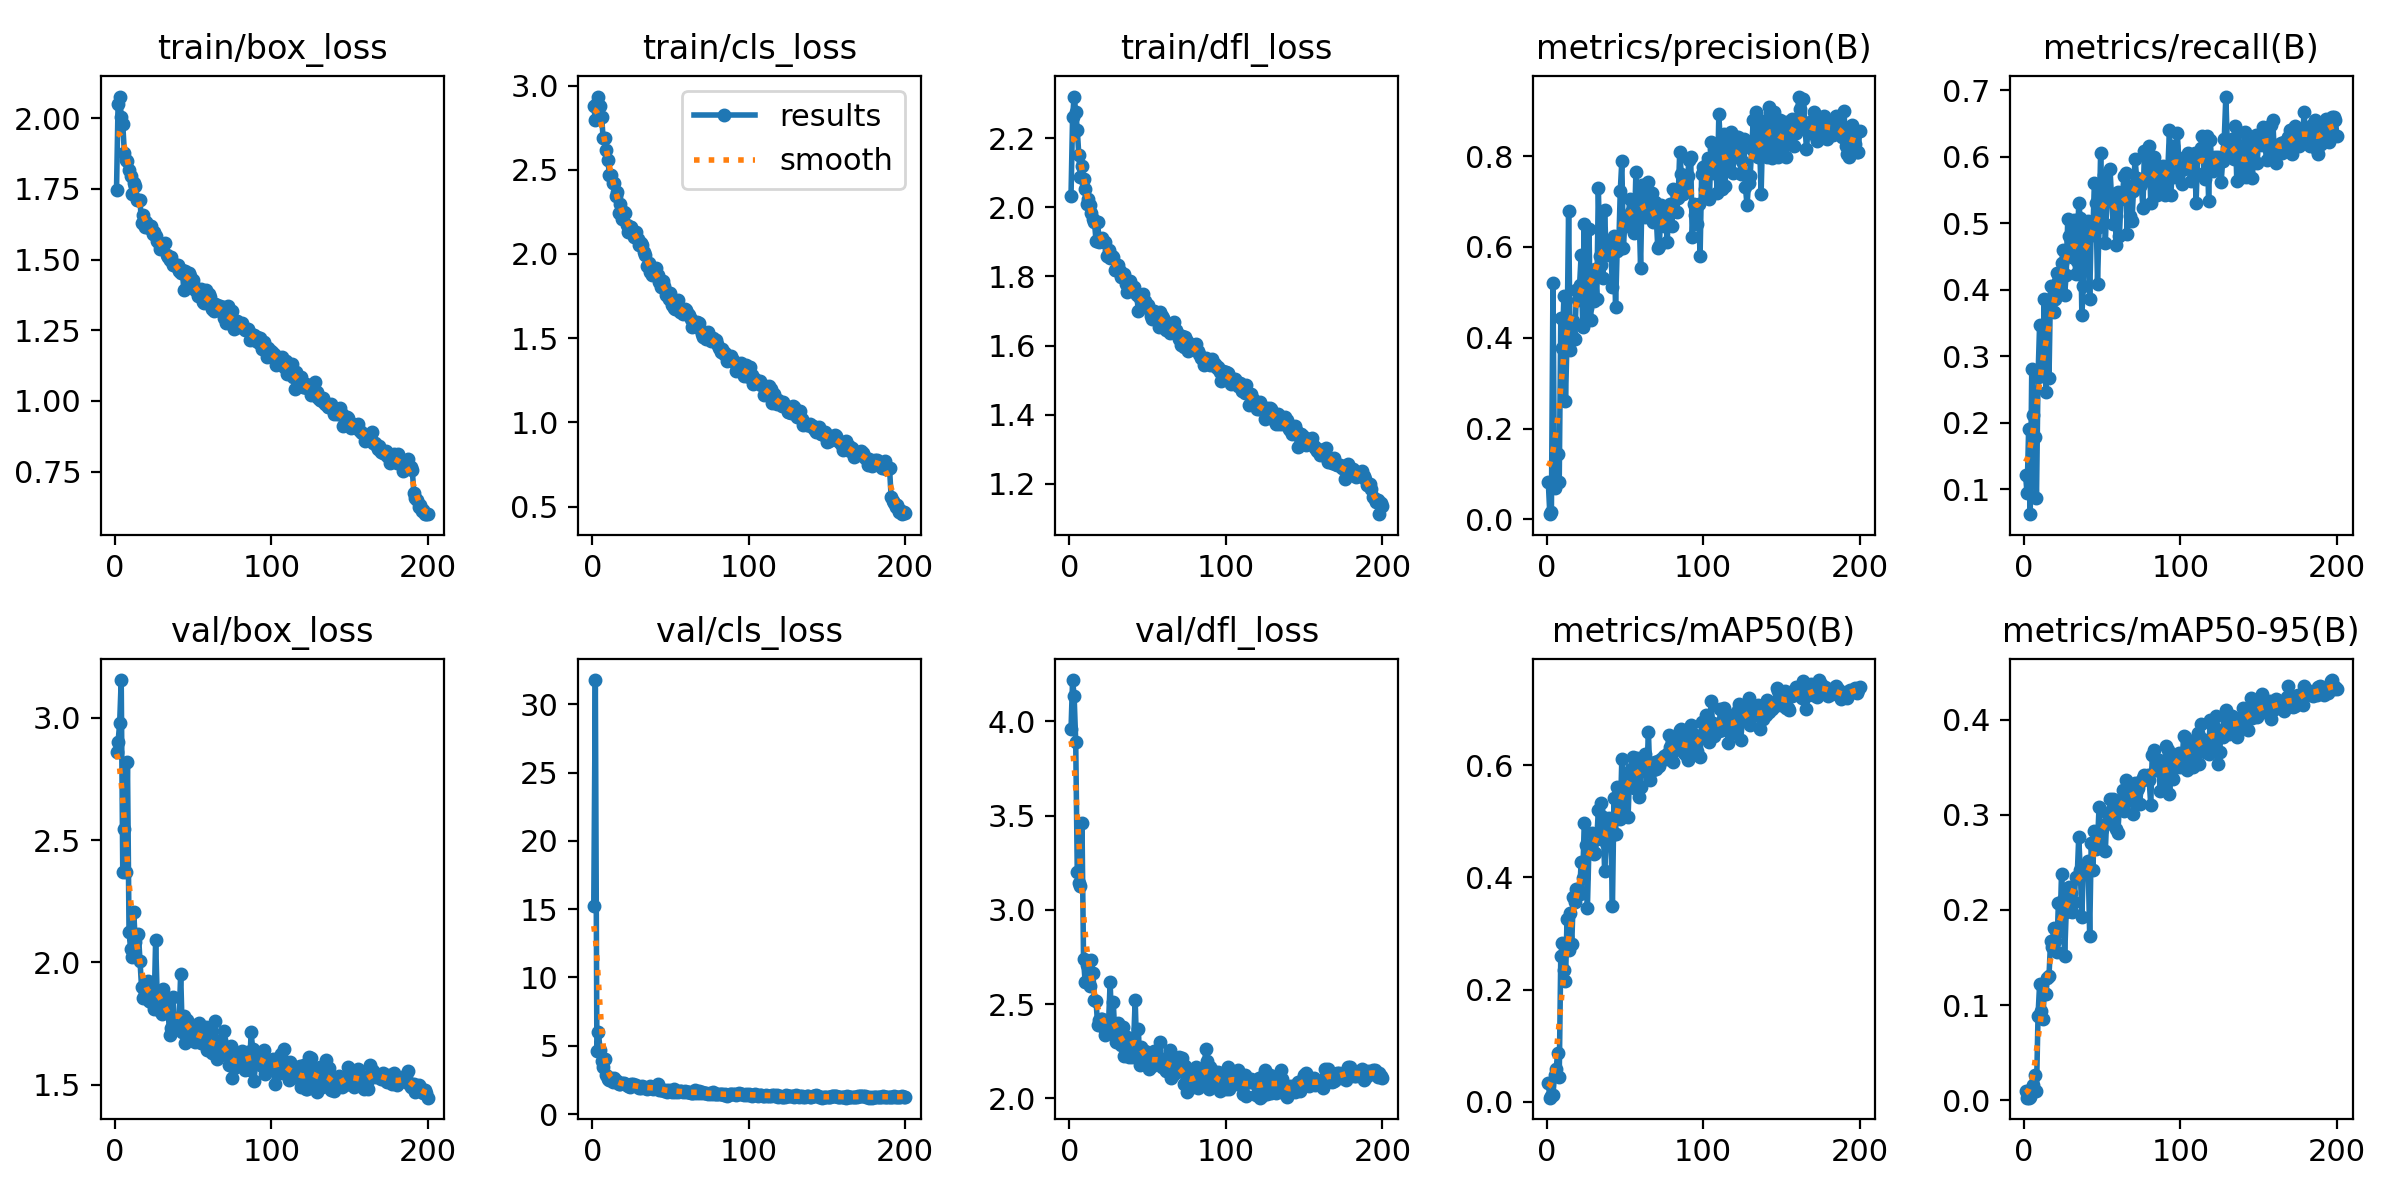

The table this chart was drawn from, first rows:
epoch, train/box_loss, train/cls_loss, train/dfl_loss, metrics/precision(B), metrics/recall(B), metrics/mAP50(B), metrics/mAP50-95(B), val/box_loss, val/cls_loss, val/dfl_loss, lr/pg0, lr/pg1, lr/pg2
1, 1.747, 2.881, 2.033, 0.08324, 0.1219, 0.03422, 0.00927, 2.86, 15.22, 3.957, 0.000547, 0.000547, 0.000547
2, 2.051, 2.795, 2.261, 0.01131, 0.09375, 0.00762, 0.00259, 2.902, 31.78, 4.218, 0.001097, 0.001097, 0.001097
3, 2.077, 2.898, 2.32, 0.01685, 0.1906, 0.01133, 0.00271, 2.977, 4.604, 4.131, 0.001642, 0.001642, 0.001642
4, 2.006, 2.935, 2.277, 0.5208, 0.0625, 0.01253, 0.00321, 3.155, 5.981, 3.892, 0.001642, 0.001642, 0.001642
5, 1.978, 2.877, 2.224, 0.07007, 0.2812, 0.04811, 0.013, 2.37, 4.708, 3.199, 0.001634, 0.001634, 0.001634
6, 1.879, 2.816, 2.15, 0.08585, 0.2112, 0.05795, 0.01637, 2.545, 3.862, 3.143, 0.001626, 0.001626, 0.001626
7, 1.851, 2.687, 2.088, 0.1433, 0.1792, 0.08683, 0.02652, 2.369, 3.446, 3.128, 0.001618, 0.001618, 0.001618
8, 1.85, 2.69, 2.121, 0.08192, 0.08646, 0.04512, 0.00944, 2.82, 4.015, 3.461, 0.001609, 0.001609, 0.001609
9, 1.816, 2.619, 2.081, 0.4436, 0.2687, 0.2604, 0.08875, 2.124, 2.85, 2.74, 0.001601, 0.001601, 0.001601
10, 1.795, 2.558, 2.053, 0.3782, 0.3469, 0.2828, 0.1218, 2.056, 2.583, 2.619, 0.001593, 0.001593, 0.001593
11, 1.731, 2.469, 2.01, 0.493, 0.2708, 0.2346, 0.0939, 2.023, 2.532, 2.707, 0.001584, 0.001584, 0.001584
12, 1.772, 2.468, 2.023, 0.2609, 0.2833, 0.215, 0.08515, 2.207, 2.611, 2.724, 0.001576, 0.001576, 0.001576
13, 1.761, 2.419, 2.007, 0.3973, 0.3865, 0.3262, 0.1121, 2.082, 2.369, 2.598, 0.001568, 0.001568, 0.001568
14, 1.712, 2.42, 1.982, 0.6802, 0.2458, 0.2703, 0.1117, 2.111, 2.619, 2.733, 0.00156, 0.00156, 0.00156
15, 1.71, 2.343, 1.965, 0.3734, 0.3844, 0.336, 0.1285, 2.115, 2.339, 2.663, 0.001551, 0.001551, 0.001551
16, 1.709, 2.367, 1.956, 0.4048, 0.2667, 0.2809, 0.1301, 2.004, 2.402, 2.522, 0.001543, 0.001543, 0.001543
17, 1.628, 2.243, 1.902, 0.4358, 0.4062, 0.3659, 0.167, 1.899, 2.168, 2.516, 0.001535, 0.001535, 0.001535
18, 1.658, 2.296, 1.957, 0.3974, 0.3833, 0.356, 0.1606, 1.856, 2.182, 2.391, 0.001527, 0.001527, 0.001527
19, 1.616, 2.207, 1.901, 0.5058, 0.3667, 0.3787, 0.1809, 1.874, 2.245, 2.418, 0.001519, 0.001519, 0.001519
20, 1.633, 2.247, 1.906, 0.484, 0.3854, 0.3789, 0.1673, 1.888, 2.26, 2.42, 0.00151, 0.00151, 0.00151
21, 1.617, 2.245, 1.912, 0.5153, 0.425, 0.3701, 0.1555, 1.922, 2.213, 2.419, 0.001502, 0.001502, 0.001502
22, 1.612, 2.174, 1.901, 0.5819, 0.4125, 0.427, 0.2077, 1.843, 2.13, 2.373, 0.001494, 0.001494, 0.001494
23, 1.62, 2.133, 1.899, 0.424, 0.3937, 0.3983, 0.1774, 1.836, 2.064, 2.336, 0.001486, 0.001486, 0.001486
24, 1.59, 2.161, 1.86, 0.6508, 0.4396, 0.4969, 0.2381, 1.839, 2.005, 2.358, 0.001477, 0.001477, 0.001477
25, 1.597, 2.159, 1.875, 0.4378, 0.4594, 0.4585, 0.2101, 1.809, 2.175, 2.404, 0.001469, 0.001469, 0.001469
26, 1.584, 2.131, 1.853, 0.4648, 0.3927, 0.3453, 0.1515, 2.092, 2.199, 2.615, 0.001461, 0.001461, 0.001461
27, 1.567, 2.103, 1.858, 0.6404, 0.4229, 0.4541, 0.1978, 1.856, 2.094, 2.383, 0.001453, 0.001453, 0.001453
28, 1.56, 2.128, 1.856, 0.4381, 0.5062, 0.4476, 0.2206, 1.871, 2.101, 2.512, 0.001444, 0.001444, 0.001444
29, 1.536, 2.088, 1.819, 0.5442, 0.4802, 0.4791, 0.2241, 1.801, 1.968, 2.339, 0.001436, 0.001436, 0.001436
30, 1.542, 2.053, 1.818, 0.4817, 0.4736, 0.4418, 0.2178, 1.788, 1.944, 2.3, 0.001428, 0.001428, 0.001428
31, 1.556, 2.065, 1.832, 0.5505, 0.45, 0.4444, 0.1974, 1.893, 1.936, 2.402, 0.001419, 0.001419, 0.001419
32, 1.558, 2.053, 1.817, 0.4855, 0.5049, 0.4682, 0.2084, 1.844, 2.022, 2.326, 0.001411, 0.001411, 0.001411
33, 1.516, 2.01, 1.8, 0.7292, 0.4238, 0.52, 0.2341, 1.802, 1.983, 2.282, 0.001403, 0.001403, 0.001403
34, 1.508, 1.996, 1.798, 0.5812, 0.4427, 0.4704, 0.2339, 1.795, 1.945, 2.377, 0.001395, 0.001395, 0.001395
35, 1.5, 1.93, 1.806, 0.5603, 0.5302, 0.5324, 0.2764, 1.704, 1.835, 2.225, 0.001386, 0.001386, 0.001386
36, 1.508, 1.947, 1.778, 0.5321, 0.5083, 0.5085, 0.2419, 1.733, 1.904, 2.25, 0.001378, 0.001378, 0.001378
37, 1.482, 1.89, 1.755, 0.6824, 0.3625, 0.4122, 0.1929, 1.859, 2.068, 2.325, 0.00137, 0.00137, 0.00137
38, 1.485, 1.873, 1.772, 0.5815, 0.4052, 0.4616, 0.2458, 1.753, 1.877, 2.218, 0.001362, 0.001362, 0.001362
39, 1.477, 1.916, 1.787, 0.6073, 0.4926, 0.4986, 0.2434, 1.767, 1.823, 2.274, 0.001353, 0.001353, 0.001353
40, 1.479, 1.883, 1.759, 0.6127, 0.496, 0.5061, 0.2487, 1.747, 1.876, 2.218, 0.001345, 0.001345, 0.001345
41, 1.458, 1.915, 1.768, 0.5928, 0.5031, 0.474, 0.2516, 1.766, 1.972, 2.293, 0.001337, 0.001337, 0.001337
42, 1.451, 1.875, 1.754, 0.5109, 0.3865, 0.3486, 0.1726, 1.954, 2.214, 2.524, 0.001329, 0.001329, 0.001329
43, 1.462, 1.832, 1.747, 0.6253, 0.4948, 0.5417, 0.2708, 1.716, 1.764, 2.231, 0.00132, 0.00132, 0.00132
44, 1.393, 1.804, 1.701, 0.4675, 0.4823, 0.4774, 0.2424, 1.779, 1.788, 2.37, 0.001312, 0.001312, 0.001312
45, 1.458, 1.841, 1.739, 0.591, 0.5604, 0.5617, 0.2834, 1.672, 1.797, 2.179, 0.001304, 0.001304, 0.001304
46, 1.442, 1.813, 1.737, 0.5951, 0.5302, 0.5418, 0.264, 1.765, 1.694, 2.273, 0.001296, 0.001296, 0.001296
47, 1.452, 1.758, 1.748, 0.7227, 0.4094, 0.5038, 0.2701, 1.735, 1.758, 2.22, 0.001287, 0.001287, 0.001287
48, 1.442, 1.777, 1.73, 0.7886, 0.4938, 0.6109, 0.3082, 1.747, 1.63, 2.252, 0.001279, 0.001279, 0.001279
49, 1.405, 1.733, 1.712, 0.5972, 0.6062, 0.5281, 0.2827, 1.738, 1.763, 2.236, 0.001271, 0.001271, 0.001271
50, 1.426, 1.766, 1.718, 0.6599, 0.5, 0.566, 0.2848, 1.694, 1.713, 2.194, 0.001263, 0.001263, 0.001263
51, 1.391, 1.698, 1.704, 0.6683, 0.5729, 0.5718, 0.2889, 1.673, 1.63, 2.156, 0.001254, 0.001254, 0.001254
52, 1.401, 1.679, 1.687, 0.6453, 0.4703, 0.5079, 0.262, 1.707, 1.846, 2.219, 0.001246, 0.001246, 0.001246
53, 1.371, 1.675, 1.678, 0.7056, 0.5365, 0.5886, 0.3018, 1.682, 1.634, 2.17, 0.001238, 0.001238, 0.001238
54, 1.384, 1.683, 1.699, 0.6777, 0.5473, 0.5932, 0.2912, 1.751, 1.655, 2.251, 0.00123, 0.00123, 0.00123
55, 1.397, 1.727, 1.689, 0.6799, 0.5813, 0.6155, 0.3164, 1.671, 1.618, 2.207, 0.001221, 0.001221, 0.001221
56, 1.351, 1.658, 1.681, 0.6307, 0.5371, 0.5586, 0.2953, 1.711, 1.657, 2.186, 0.001213, 0.001213, 0.001213
57, 1.346, 1.669, 1.653, 0.7644, 0.499, 0.6049, 0.3166, 1.682, 1.664, 2.181, 0.001205, 0.001205, 0.001205
58, 1.391, 1.645, 1.696, 0.7049, 0.5377, 0.6125, 0.3044, 1.737, 1.645, 2.3, 0.001197, 0.001197, 0.001197
59, 1.357, 1.676, 1.686, 0.6814, 0.4677, 0.5438, 0.2854, 1.641, 1.68, 2.165, 0.001188, 0.001188, 0.001188
60, 1.376, 1.668, 1.68, 0.5536, 0.5472, 0.5619, 0.2805, 1.699, 1.645, 2.207, 0.00118, 0.00118, 0.00118
... 140 more rows
